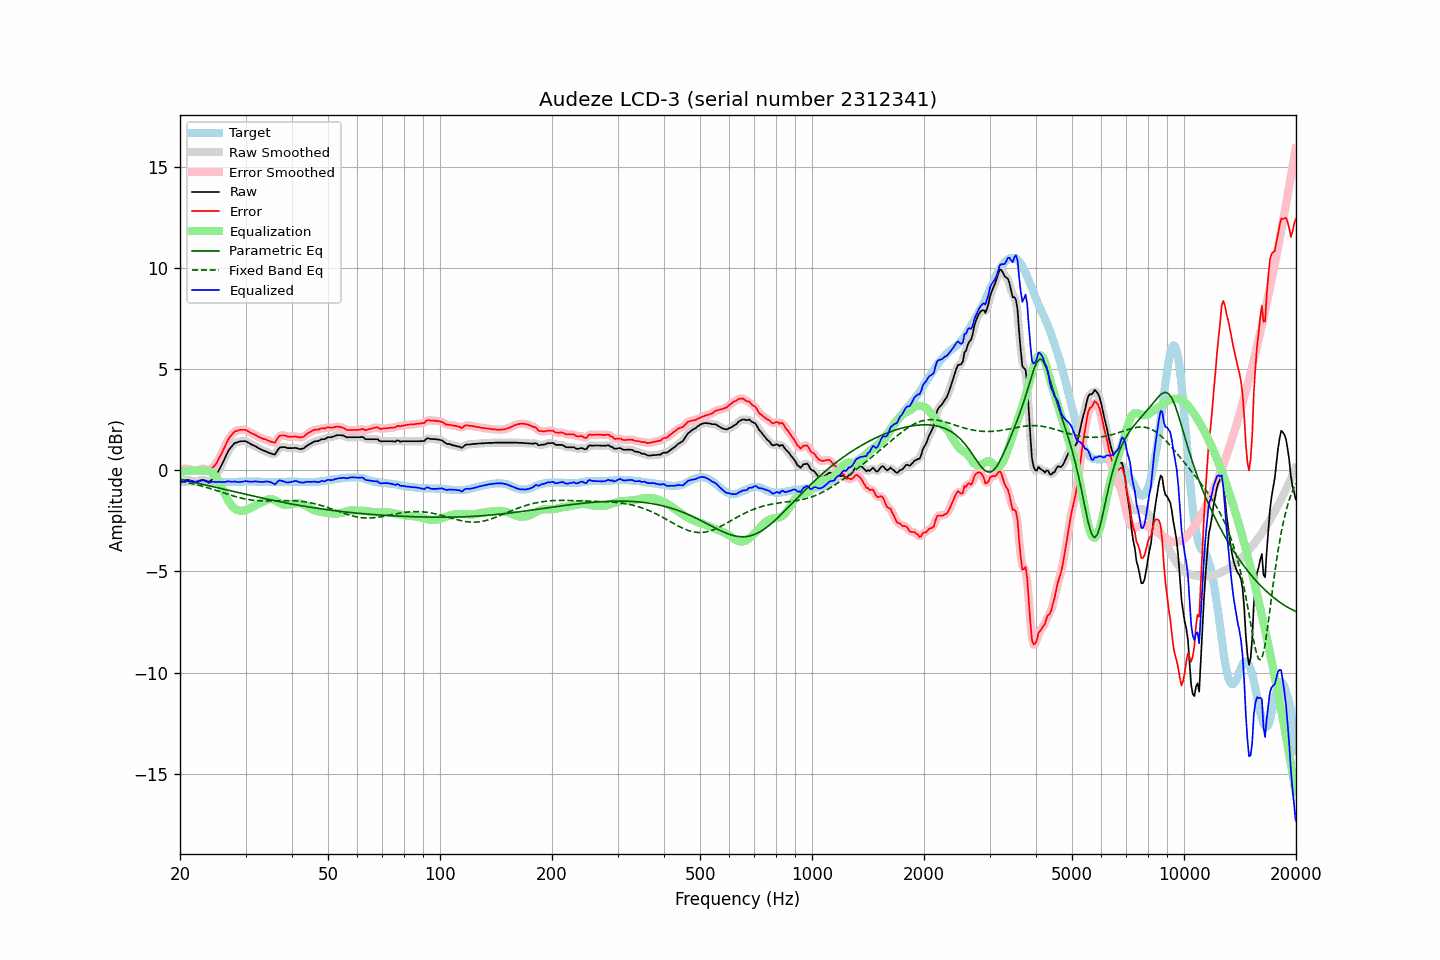

Source data for this figure (header and first rows):
frequency, raw, error, smoothed, error_smoothed, equalization, parametric_eq, fixed_band_eq, equalized_raw, equalized_smoothed, target
20.00, -0.53, 0.06, -0.53, 0.05, -0.09, -0.44, -0.53, -0.62, -0.62, -0.59
20.20, -0.52, 0.06, -0.51, 0.06, -0.07, -0.46, -0.55, -0.59, -0.59, -0.58
20.40, -0.51, 0.06, -0.50, 0.07, -0.06, -0.48, -0.57, -0.57, -0.56, -0.57
20.61, -0.50, 0.07, -0.49, 0.07, -0.05, -0.49, -0.58, -0.55, -0.54, -0.57
20.81, -0.49, 0.07, -0.49, 0.07, -0.04, -0.51, -0.60, -0.53, -0.52, -0.56
21.02, -0.48, 0.08, -0.48, 0.07, -0.03, -0.53, -0.62, -0.51, -0.52, -0.56
21.23, -0.50, 0.05, -0.50, 0.05, -0.02, -0.55, -0.63, -0.52, -0.52, -0.55
21.44, -0.52, 0.03, -0.52, 0.03, -0.02, -0.57, -0.65, -0.54, -0.54, -0.55
21.66, -0.55, -0.00, -0.55, -0.00, -0.01, -0.58, -0.67, -0.56, -0.56, -0.55
21.87, -0.57, -0.02, -0.56, -0.02, -0.01, -0.60, -0.69, -0.58, -0.57, -0.55
22.09, -0.57, -0.03, -0.56, -0.02, -0.01, -0.62, -0.71, -0.58, -0.58, -0.54
22.31, -0.55, -0.01, -0.55, -0.01, -0.02, -0.64, -0.73, -0.56, -0.56, -0.54
22.54, -0.52, 0.03, -0.52, 0.03, -0.02, -0.66, -0.75, -0.54, -0.54, -0.55
22.76, -0.50, 0.06, -0.49, 0.06, -0.02, -0.68, -0.77, -0.52, -0.51, -0.56
22.99, -0.47, 0.09, -0.48, 0.08, -0.02, -0.69, -0.79, -0.49, -0.51, -0.56
23.22, -0.49, 0.07, -0.49, 0.07, -0.03, -0.71, -0.82, -0.51, -0.52, -0.56
23.45, -0.52, 0.05, -0.52, 0.04, -0.03, -0.73, -0.84, -0.55, -0.55, -0.57
23.69, -0.55, 0.02, -0.55, 0.02, -0.04, -0.75, -0.86, -0.58, -0.59, -0.57
23.92, -0.57, -0.00, -0.55, 0.02, -0.05, -0.77, -0.89, -0.62, -0.60, -0.57
24.16, -0.53, 0.04, -0.52, 0.05, -0.08, -0.79, -0.91, -0.60, -0.60, -0.57
24.40, -0.45, 0.12, -0.46, 0.10, -0.12, -0.80, -0.93, -0.57, -0.58, -0.57
24.65, -0.38, 0.19, -0.38, 0.18, -0.19, -0.82, -0.96, -0.57, -0.57, -0.57
24.89, -0.29, 0.27, -0.28, 0.28, -0.29, -0.84, -0.98, -0.58, -0.57, -0.57
25.14, -0.17, 0.39, -0.17, 0.40, -0.41, -0.86, -1.01, -0.58, -0.58, -0.57
25.39, -0.02, 0.55, -0.03, 0.54, -0.55, -0.88, -1.04, -0.57, -0.58, -0.58
25.65, 0.12, 0.70, 0.12, 0.69, -0.70, -0.90, -1.06, -0.58, -0.58, -0.58
25.91, 0.27, 0.85, 0.28, 0.85, -0.86, -0.92, -1.09, -0.59, -0.58, -0.58
26.16, 0.45, 1.02, 0.44, 1.02, -1.03, -0.94, -1.11, -0.58, -0.58, -0.58
26.43, 0.61, 1.19, 0.62, 1.19, -1.19, -0.95, -1.14, -0.58, -0.57, -0.58
26.69, 0.78, 1.36, 0.79, 1.36, -1.35, -0.97, -1.16, -0.56, -0.56, -0.58
26.96, 0.95, 1.53, 0.94, 1.51, -1.49, -0.99, -1.19, -0.54, -0.56, -0.58
27.23, 1.06, 1.64, 1.06, 1.64, -1.62, -1.01, -1.21, -0.56, -0.56, -0.58
27.50, 1.16, 1.74, 1.17, 1.75, -1.73, -1.03, -1.24, -0.57, -0.56, -0.58
27.77, 1.25, 1.83, 1.26, 1.83, -1.82, -1.05, -1.26, -0.57, -0.56, -0.58
28.05, 1.34, 1.92, 1.32, 1.90, -1.89, -1.07, -1.29, -0.55, -0.57, -0.58
28.33, 1.36, 1.94, 1.37, 1.95, -1.94, -1.08, -1.31, -0.58, -0.57, -0.58
28.62, 1.39, 1.97, 1.40, 1.97, -1.98, -1.10, -1.33, -0.59, -0.58, -0.58
28.90, 1.42, 1.99, 1.42, 1.99, -2.00, -1.12, -1.35, -0.58, -0.58, -0.57
29.19, 1.43, 2.00, 1.43, 2.00, -2.01, -1.14, -1.37, -0.57, -0.57, -0.57
29.48, 1.43, 2.00, 1.44, 2.00, -2.00, -1.16, -1.39, -0.57, -0.56, -0.57
29.78, 1.44, 2.00, 1.44, 2.00, -1.99, -1.18, -1.41, -0.54, -0.55, -0.56
30.08, 1.43, 1.99, 1.42, 1.98, -1.97, -1.19, -1.43, -0.53, -0.54, -0.56
30.38, 1.38, 1.94, 1.39, 1.94, -1.94, -1.21, -1.44, -0.55, -0.55, -0.56
30.68, 1.34, 1.90, 1.34, 1.90, -1.90, -1.23, -1.45, -0.56, -0.56, -0.56
30.99, 1.29, 1.85, 1.30, 1.85, -1.86, -1.25, -1.47, -0.57, -0.57, -0.56
31.30, 1.25, 1.81, 1.26, 1.81, -1.82, -1.27, -1.48, -0.57, -0.56, -0.56
31.61, 1.22, 1.78, 1.22, 1.78, -1.78, -1.28, -1.49, -0.55, -0.56, -0.56
31.93, 1.18, 1.74, 1.18, 1.74, -1.73, -1.30, -1.49, -0.55, -0.55, -0.56
32.24, 1.13, 1.70, 1.13, 1.70, -1.69, -1.32, -1.50, -0.56, -0.56, -0.57
32.57, 1.08, 1.65, 1.09, 1.65, -1.65, -1.34, -1.51, -0.57, -0.57, -0.57
32.89, 1.04, 1.61, 1.04, 1.61, -1.62, -1.35, -1.51, -0.58, -0.58, -0.57
33.22, 1.00, 1.58, 1.00, 1.58, -1.59, -1.37, -1.51, -0.58, -0.58, -0.58
33.55, 0.97, 1.55, 0.97, 1.55, -1.55, -1.39, -1.52, -0.57, -0.57, -0.58
33.89, 0.94, 1.53, 0.94, 1.52, -1.51, -1.41, -1.52, -0.56, -0.56, -0.59
34.23, 0.91, 1.50, 0.91, 1.49, -1.47, -1.42, -1.52, -0.55, -0.56, -0.59
34.57, 0.87, 1.46, 0.88, 1.46, -1.44, -1.44, -1.52, -0.56, -0.56, -0.59
34.92, 0.84, 1.43, 0.84, 1.43, -1.42, -1.46, -1.52, -0.58, -0.58, -0.59
35.27, 0.81, 1.40, 0.80, 1.39, -1.42, -1.47, -1.51, -0.61, -0.62, -0.59
35.62, 0.79, 1.38, 0.79, 1.37, -1.44, -1.49, -1.51, -0.65, -0.66, -0.59
35.97, 0.77, 1.36, 0.82, 1.40, -1.48, -1.50, -1.51, -0.70, -0.66, -0.59
... 635 more rows
